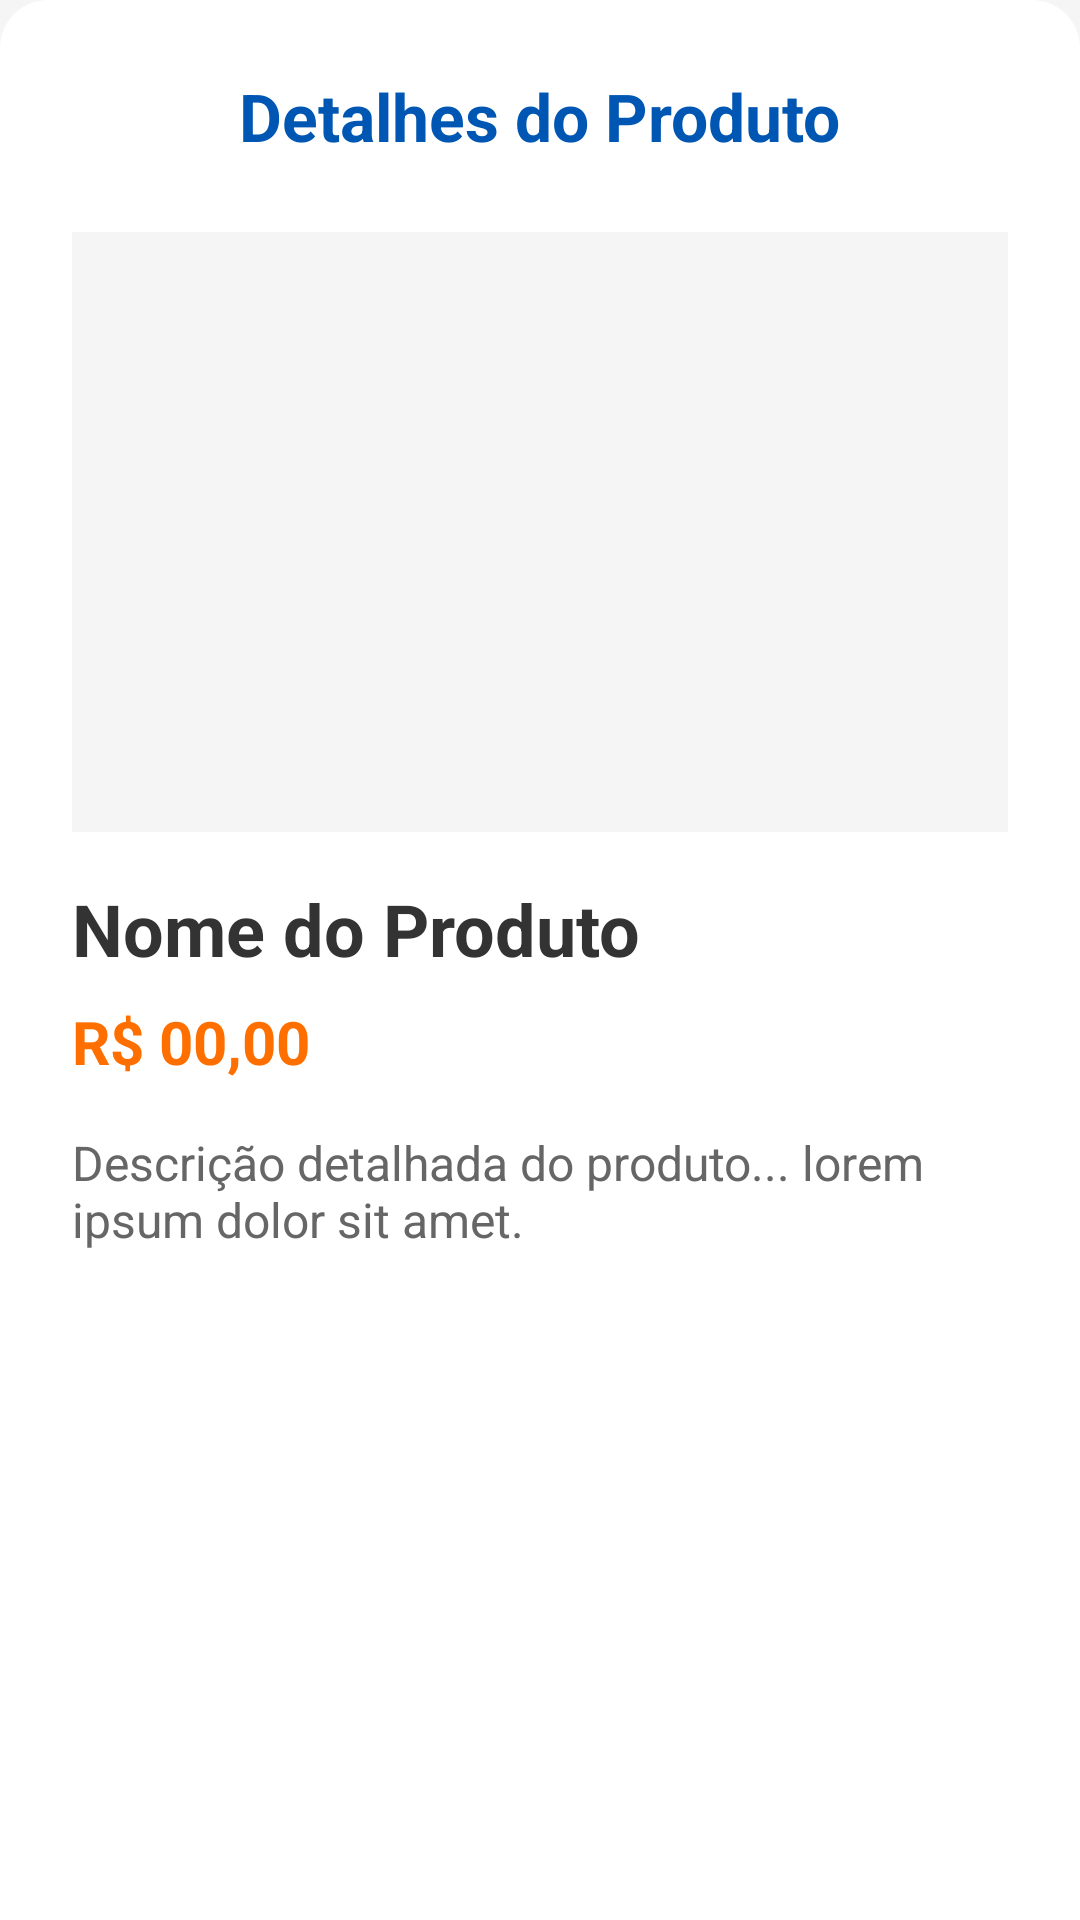

Android layout source for this screen:
<!-- AndroidManifest.xml: application theme Theme.Login -->
<!-- res/layout/dialog_product_detail.xml -->
<?xml version="1.0" encoding="utf-8"?>
<LinearLayout xmlns:android="http://schemas.android.com/apk/res/android"
    xmlns:app="http://schemas.android.com/apk/res-auto"
    android:layout_width="match_parent"
    android:layout_height="wrap_content"
    android:orientation="vertical"
    android:padding="24dp"
    android:background="@drawable/rounded_dialog_background"
    android:fitsSystemWindows="true">

    <TextView
        android:layout_width="wrap_content"
        android:layout_height="wrap_content"
        android:text="Detalhes do Produto"
        android:textSize="22sp"
        android:textStyle="bold"
        android:textColor="@color/dark_blue"
        android:layout_marginBottom="24dp"
        android:layout_gravity="center_horizontal"/>

    <ImageView
        android:id="@+id/productDetailImage"
        android:layout_width="match_parent"
        android:layout_height="200dp"
        android:scaleType="centerCrop"
        android:src="@drawable/placeholder_product" android:contentDescription="Imagem do Produto"
        android:layout_marginBottom="16dp"
        android:background="@drawable/image_rounded_corners"/>

    <TextView
        android:id="@+id/productDetailName"
        android:layout_width="match_parent"
        android:layout_height="wrap_content"
        android:text="Nome do Produto"
        android:textSize="24sp"
        android:textStyle="bold"
        android:textColor="@color/text_primary"
        android:layout_marginBottom="8dp"/>

    <TextView
        android:id="@+id/productDetailPrice"
        android:layout_width="match_parent"
        android:layout_height="wrap_content"
        android:text="R$ 00,00"
        android:textSize="20sp"
        android:textStyle="bold"
        android:textColor="@color/primary_orange"
        android:layout_marginBottom="16dp"/>

    <TextView
        android:id="@+id/productDetailDescription"
        android:layout_width="match_parent"
        android:layout_height="wrap_content"
        android:text="Descrição detalhada do produto... lorem ipsum dolor sit amet."
        android:textSize="16sp"
        android:textColor="@color/text_secondary"
        android:layout_marginBottom="24dp"/>

    <Button
        android:id="@+id/contactSellerButton"
        android:layout_width="match_parent"
        android:layout_height="wrap_content"
        android:text="Entrar em contato com o vendedor"
        android:backgroundTint="@color/primary_blue"
        android:textColor="@color/white"
        android:textSize="18sp"
        android:paddingVertical="12dp"
        android:layout_marginBottom="8dp"
        style="@style/Widget.MaterialComponents.Button.UnelevatedButton"
        app:cornerRadius="8dp"
        app:icon="@drawable/ic_whatsapp"
        app:iconGravity="textStart"
        app:iconTint="@color/white"
        app:iconPadding="10dp"/>

</LinearLayout>
<!-- resources referenced by this layout -->
<resources>
  <color name="dark_blue">#0056B3</color>
  <color name="primary_blue">#0052CC</color>
  <color name="primary_orange">#FF6F00</color>
  <color name="text_primary">#333333</color>
  <color name="text_secondary">#666666</color>
  <color name="white">#FFFFFF</color>
  <!-- drawable image_rounded_corners (drawable) -->
  <?xml version="1.0" encoding="utf-8"?>
  <shape xmlns:android="http://schemas.android.com/apk/res/android">
      <solid android:color="@android:color/transparent" />
      <corners android:radius="8dp" />
      <stroke android:width="1dp" android:color="@color/divider_gray" />
  </shape>
  <!-- drawable placeholder_product (drawable) -->
  <?xml version="1.0" encoding="utf-8"?>
  <shape xmlns:android="http://schemas.android.com/apk/res/android"
      android:shape="rectangle">
      <solid android:color="@color/light_gray" />
      <corners android:radius="8dp" />
      <size android:width="100dp" android:height="100dp" />
  </shape>
  <!-- drawable rounded_dialog_background (drawable) -->
  <?xml version="1.0" encoding="utf-8"?>
  <shape xmlns:android="http://schemas.android.com/apk/res/android">
      <solid android:color="@color/white" />
      <corners
          android:topLeftRadius="16dp"
          android:topRightRadius="16dp"
          android:bottomLeftRadius="0dp"
          android:bottomRightRadius="0dp" />
  </shape>
  <style name="Theme.Login" parent="Base.Theme.Login" />
  <color name="divider_gray">#E0E0E0</color>
  <color name="light_gray">#F5F5F5</color>
  <style name="Base.Theme.Login" parent="Theme.Material3.DayNight.NoActionBar">
          <item name="colorPrimary">@color/primary_blue</item>
          <item name="colorPrimaryVariant">@color/dark_blue</item>
          <item name="colorOnPrimary">@color/white</item>
  
          <item name="colorSecondary">@color/primary_orange</item>
          <item name="colorSecondaryVariant">@color/dark_orange</item>
          <item name="colorOnSecondary">@color/white</item>
  
          <item name="colorError">@color/red_error</item>
          <item name="colorOnError">@color/white</item>
  
          <item name="android:colorBackground">@color/light_gray</item>
          <item name="colorOnBackground">@color/text_primary</item>
          <item name="colorSurface">@color/card_background</item>
          <item name="colorOnSurface">@color/text_primary</item>
  
          <item name="android:textColorPrimary">@color/text_primary</item>
          <item name="android:textColorSecondary">@color/text_secondary</item>
          <item name="android:textColorHint">@color/subtle_text</item>
      </style>
  <color name="dark_orange">#E65100</color>
  <color name="red_error">#DC3545</color>
  <color name="card_background">#FFFFFF</color>
  <color name="subtle_text">#B0B0B0</color>
</resources>
